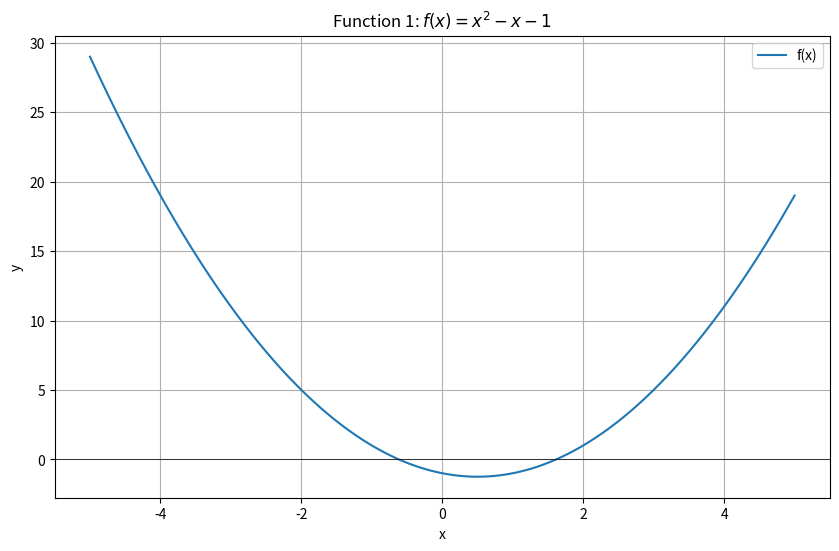
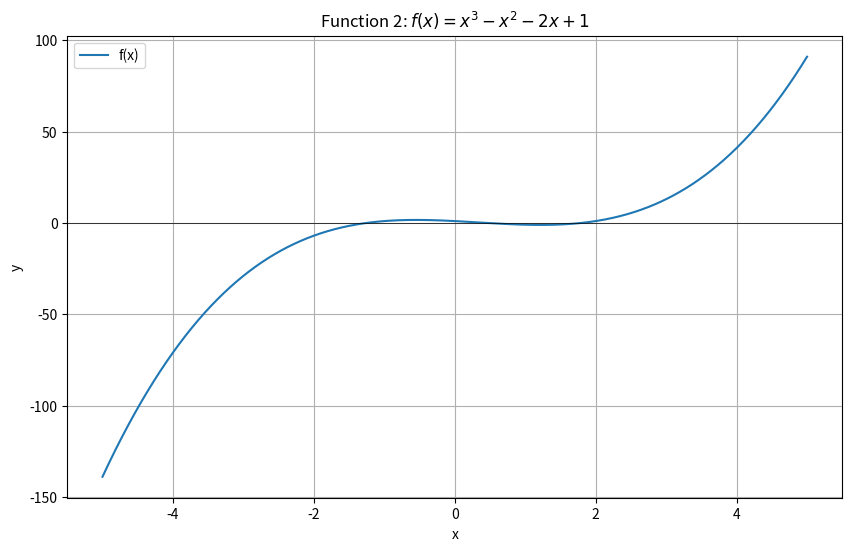

Source code (Python) for these figures, in order:
import numpy as np
import matplotlib.pyplot as plt
from scipy.optimize import root

# Function definitions
def f1(x):
    return x**2 - x - 1

def f2(x):
    return x**3 - x**2 - 2*x + 1

# Derivatives for Newton-Raphson
def df1(x):
    return 2*x - 1

def df2(x):
    return 3*x**2 - 2*x - 2

# Bisection method implementation
def bisection(f, a, b, tol=1e-6, max_iter=100):
    """
    Finds a root of function f in interval [a,b] using Bisection method
    
    Parameters:
    f (function): The function to find roots of
    a (float): Left endpoint of interval
    b (float): Right endpoint of interval
    tol (float): Tolerance for stopping criterion
    max_iter (int): Maximum number of iterations
    
    Returns:
    float: Approximation of root
    int: Number of iterations performed
    """
    if f(a) * f(b) >= 0:
        raise ValueError("Function must have opposite signs at endpoints")
    
    iterations = 0
    while (b - a) / 2 > tol and iterations < max_iter:
        c = (a + b) / 2
        if f(c) == 0:
            return c, iterations
        elif f(a) * f(c) < 0:
            b = c
        else:
            a = c
        iterations += 1
    
    return (a + b) / 2, iterations

# Newton-Raphson method implementation
def newton_raphson(f, df, x0, tol=1e-6, max_iter=100):
    """
    Finds a root of function f using Newton-Raphson method
    
    Parameters:
    f (function): The function to find roots of
    df (function): Derivative of f
    x0 (float): Initial guess
    tol (float): Tolerance for stopping criterion
    max_iter (int): Maximum number of iterations
    
    Returns:
    float: Approximation of root
    int: Number of iterations performed
    """
    x = x0
    iterations = 0
    for _ in range(max_iter):
        fx = f(x)
        if abs(fx) < tol:
            break
        dfx = df(x)
        if dfx == 0:
            raise ValueError("Zero derivative. No solution found.")
        x = x - fx / dfx
        iterations += 1
    
    return x, iterations

# Plotting function
def plot_function(f, title, x_range=(-5, 5), num_points=1000):
    """
    Plots the given function over the specified range
    
    Parameters:
    f (function): The function to plot
    title (str): Title for the plot
    x_range (tuple): Range of x values (min, max)
    num_points (int): Number of points to plot
    """
    x = np.linspace(x_range[0], x_range[1], num_points)
    y = f(x)
    
    plt.figure(figsize=(10, 6))
    plt.plot(x, y, label='f(x)')
    plt.axhline(0, color='black', linewidth=0.5)
    plt.title(title)
    plt.xlabel('x')
    plt.ylabel('y')
    plt.grid(True)
    plt.legend()
    plt.show()

# Function to find all roots using different methods
def find_all_roots(f, df, intervals, initial_guesses):
    """
    Finds all roots using Bisection, Newton-Raphson, and SciPy's root
    
    Parameters:
    f (function): The function
    df (function): Derivative of the function
    intervals (list): List of tuples (a,b) for Bisection method
    initial_guesses (list): List of initial guesses for Newton-Raphson
    
    Returns:
    dict: Dictionary containing roots from each method
    """
    results = {
        'Bisection': [],
        'Newton-Raphson': [],
        'SciPy': []
    }
    
    # Bisection method
    for a, b in intervals:
        root_bisect, _ = bisection(f, a, b)
        results['Bisection'].append(root_bisect)
    
    # Newton-Raphson method
    for x0 in initial_guesses:
        root_nr, _ = newton_raphson(f, df, x0)
        results['Newton-Raphson'].append(root_nr)
    
    # SciPy's root function
    for x0 in initial_guesses:
        sol = root(f, x0)
        if sol.success:
            results['SciPy'].append(sol.x[0])
    
    return results

# Main execution
if __name__ == "__main__":
    # Plot the functions to visualize roots
    plot_function(f1, "Function 1: $f(x) = x^2 - x - 1$")
    plot_function(f2, "Function 2: $f(x) = x^3 - x^2 - 2x + 1$")
    
    # Find roots for function 1
    print("Roots for f(x) = x^2 - x - 1:")
    results_f1 = find_all_roots(f1, df1, [(-1, 0), (1, 2)], [-0.5, 1.5])
    for method, roots in results_f1.items():
        print(f"{method}: {roots}")
    
    # Find roots for function 2
    print("\nRoots for f(x) = x^3 - x^2 - 2x + 1:")
    results_f2 = find_all_roots(f2, df2, [(-2, -1), (0, 1), (1, 2)], [-1.5, 0.5, 1.5])
    for method, roots in results_f2.items():
        print(f"{method}: {roots}")